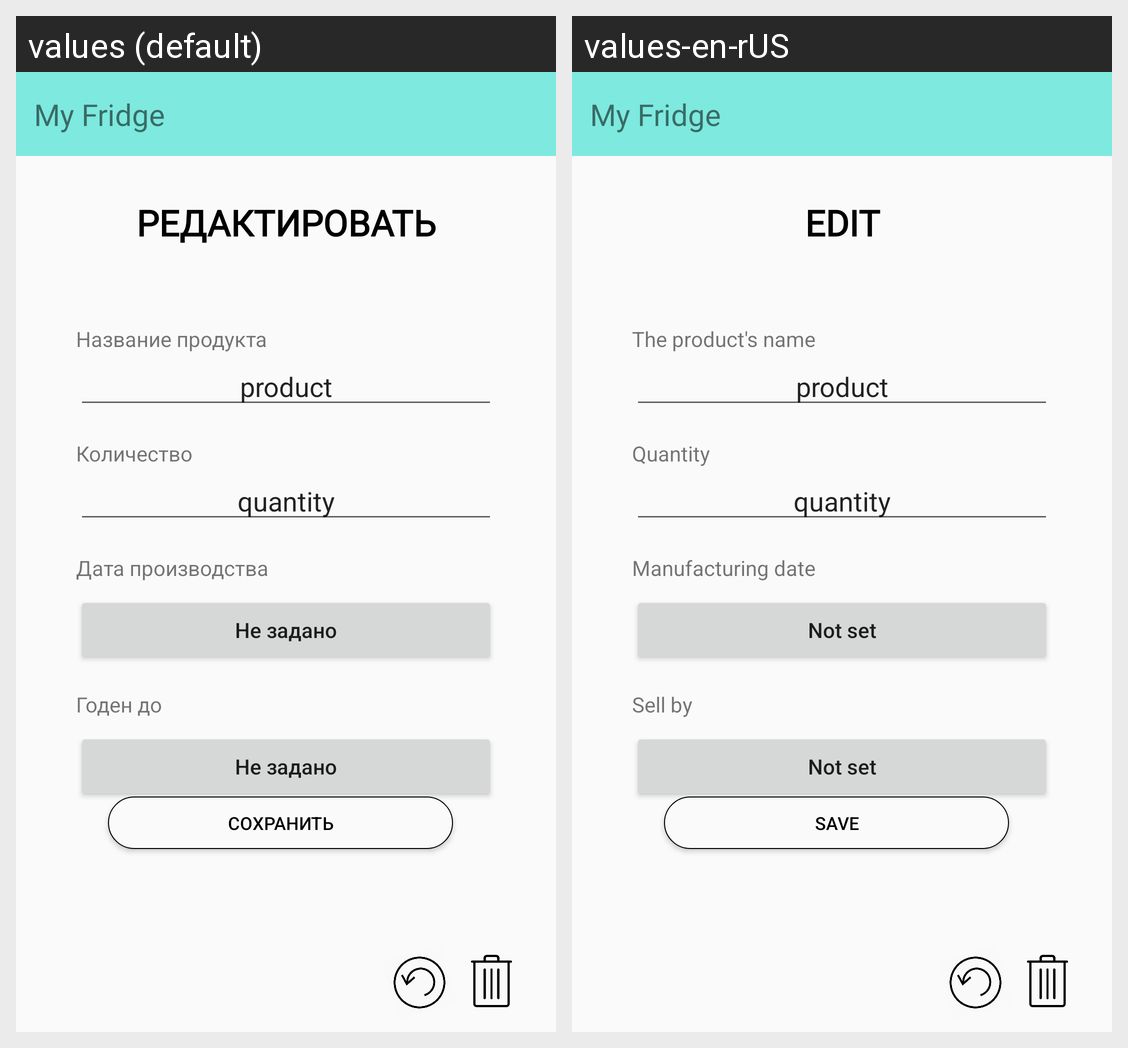

Locale-by-locale string values for the Android screen shown in this grid:
Android screen res/layout/activity_food_card_layout.xml rendered under 2 locales, left to right: values (default), values-en-rUS. Device: Nexus 5 (rendered at 1080×1920; each locale shown at half size, 540×960, under a caption strip naming it); theme Theme.MyFridge.
Strings drawn on this screen, with the default value and each locale's value (text and hints the layout hard-codes, and strings that could not be matched under every locale, appear in the picture but are not listed):

app_name
  values: My Fridge
  values-en-rUS: My Fridge

PRODUCT_NAME
  values: Название продукта
  values-en-rUS: The product's name

QUANTITI_COLUMN
  values: Количество
  values-en-rUS: Quantity

PRODUCTION_DATE
  values: Дата производства
  values-en-rUS: Manufacturing date

END_DATE_INPUT
  values: Годен до
  values-en-rUS: Sell ​​by

REDACT
  values: Редактировать
  values-en-rUS: Edit

Save
  values: Сохранить
  values-en-rUS: Save

NOT_STATED
  values: Не задано
  values-en-rUS: Not set
